Image classification data set "data" (gokul028h/sugarcane_disease on GitHub). Class labels (6): bacterial blights, healthy, mosaic, red rot, rust, yellow.

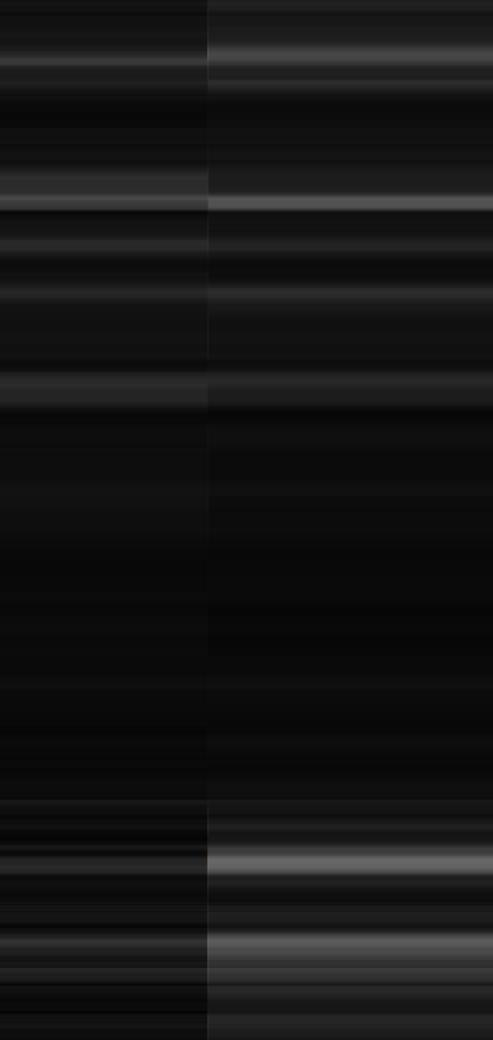
Label: healthy

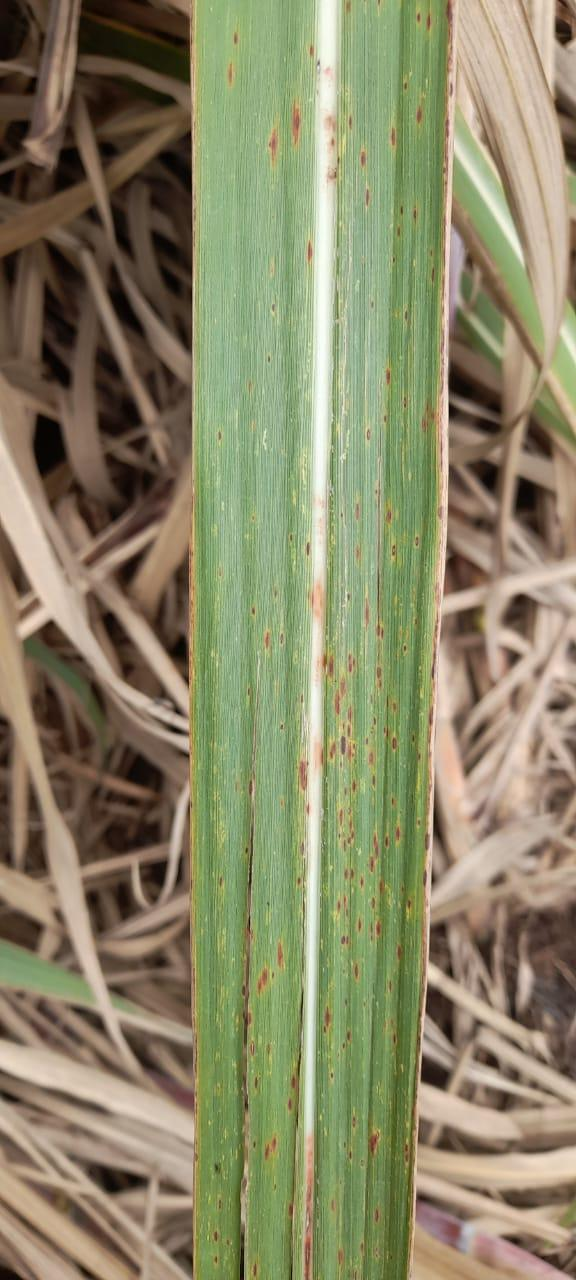
Label: rust

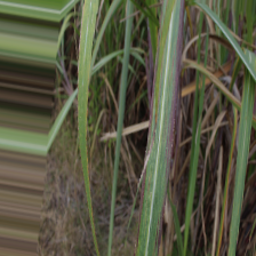
Label: bacterial blights

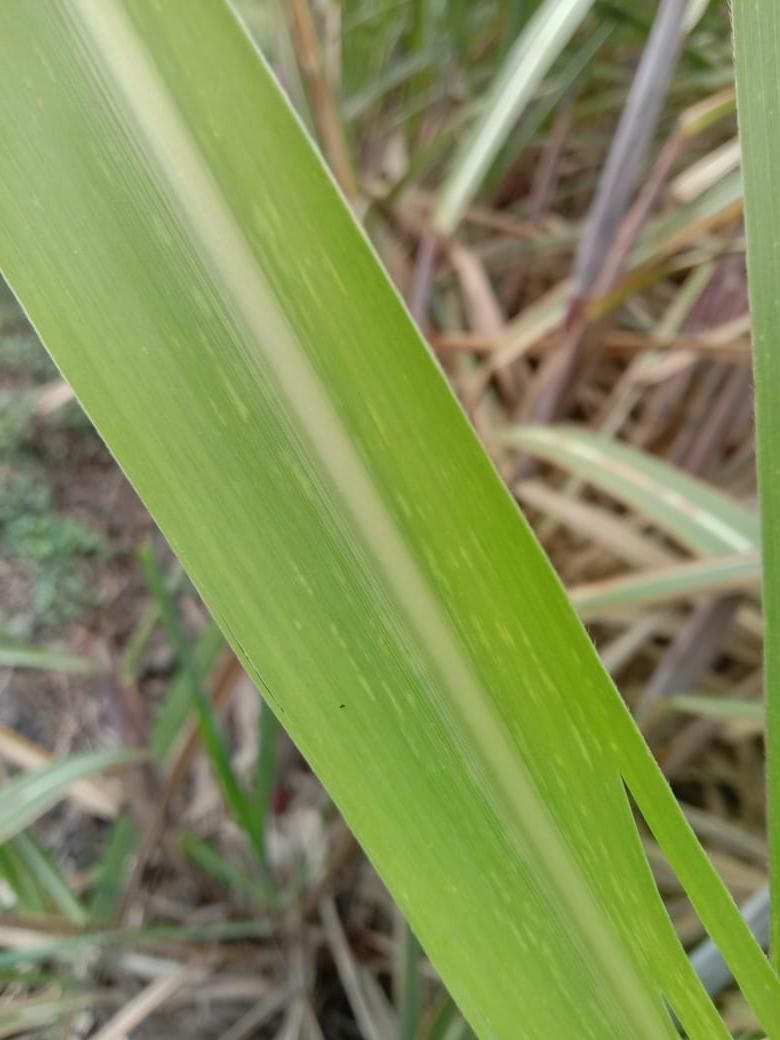
Label: mosaic

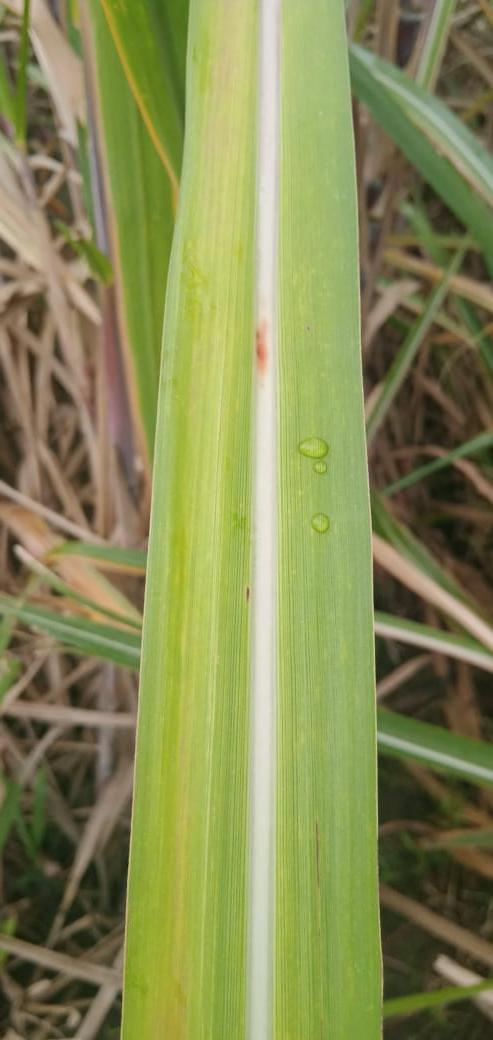
Label: yellow

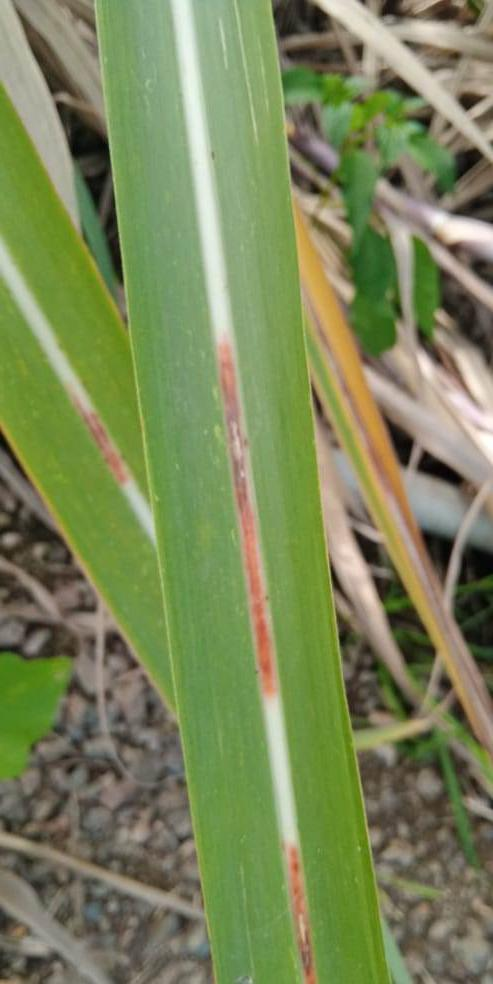
Label: red rot
